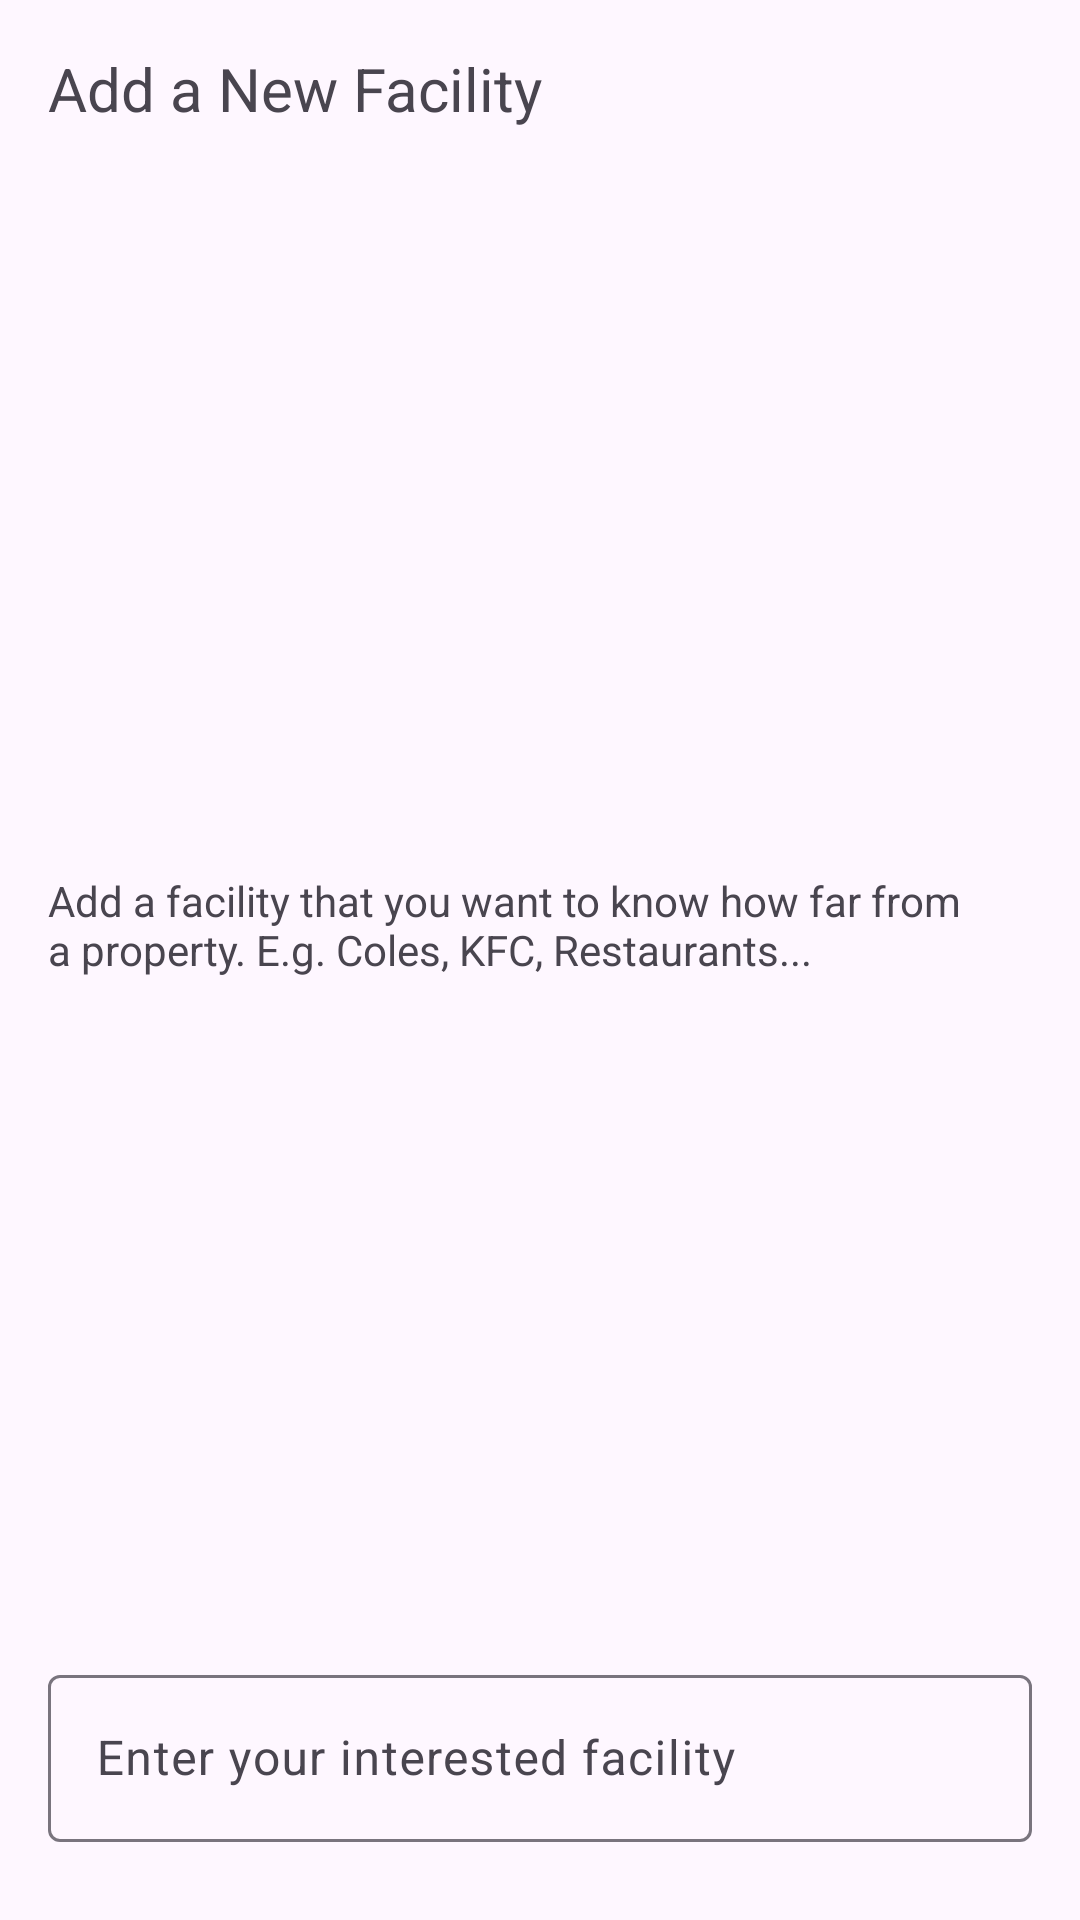

Write the Android layout XML for this screen, with the resource values it uses.
<!-- AndroidManifest.xml: application theme Theme.Javanavbar -->
<!-- res/layout/custom_add_new_facility_dialog.xml -->
<?xml version="1.0" encoding="utf-8"?>
<LinearLayout xmlns:android="http://schemas.android.com/apk/res/android"
    android:layout_width="match_parent"
    android:layout_height="match_parent"
    android:orientation="vertical"
    android:padding="16dp">

    <TextView
        android:id="@+id/addNewFacilityTitle"
        android:layout_width="wrap_content"
        android:layout_height="58dp"
        android:layout_weight="1"
        android:text="Add a New Facility"
        android:textSize="20sp" />

    <TextView
        android:id="@+id/addNewFacilityContent"
        android:layout_width="314dp"
        android:layout_height="wrap_content"
        android:layout_weight="1"
        android:text="Add a facility that you want to know how far from a property. E.g. Coles, KFC, Restaurants..." />

    <com.google.android.material.textfield.TextInputLayout
        android:id="@+id/facilityEditTextLayout"
        android:layout_width="match_parent"
        android:layout_height="wrap_content"
        android:hint="Enter your interested facility"
        android:paddingVertical="10dp">
        <com.google.android.material.textfield.TextInputEditText
            android:id="@+id/facilityEditText"
            android:layout_width="match_parent"
            android:layout_height="wrap_content"
            android:singleLine="true"
            android:ems="10"
            android:inputType="text"
            />
    </com.google.android.material.textfield.TextInputLayout>


</LinearLayout>
<!-- resources referenced by this layout -->
<resources>
  <style name="Theme.Javanavbar" parent="Theme.Material3.DayNight">
          
          <item name="colorPrimary">@color/purple_dim_200</item>
          <item name="colorPrimaryVariant">@color/purple_dim_700</item>
          <item name="colorOnPrimary">@color/white</item>
          
          <item name="colorSecondary">@color/green_200</item>
          <item name="colorSecondaryVariant">@color/green_500</item>
          <item name="colorOnSecondary">@color/black</item>
          
          <item name="android:statusBarColor">?attr/colorPrimaryVariant</item>
          
  
      </style>
  <color name="purple_dim_200">#7867d8</color>
  <color name="purple_dim_700">#4F419E</color>
  <color name="white">#FFFFFFFF</color>
  <color name="green_200">#9DD198</color>
  <color name="green_500">#467542</color>
  <color name="black">#FF000000</color>
</resources>
